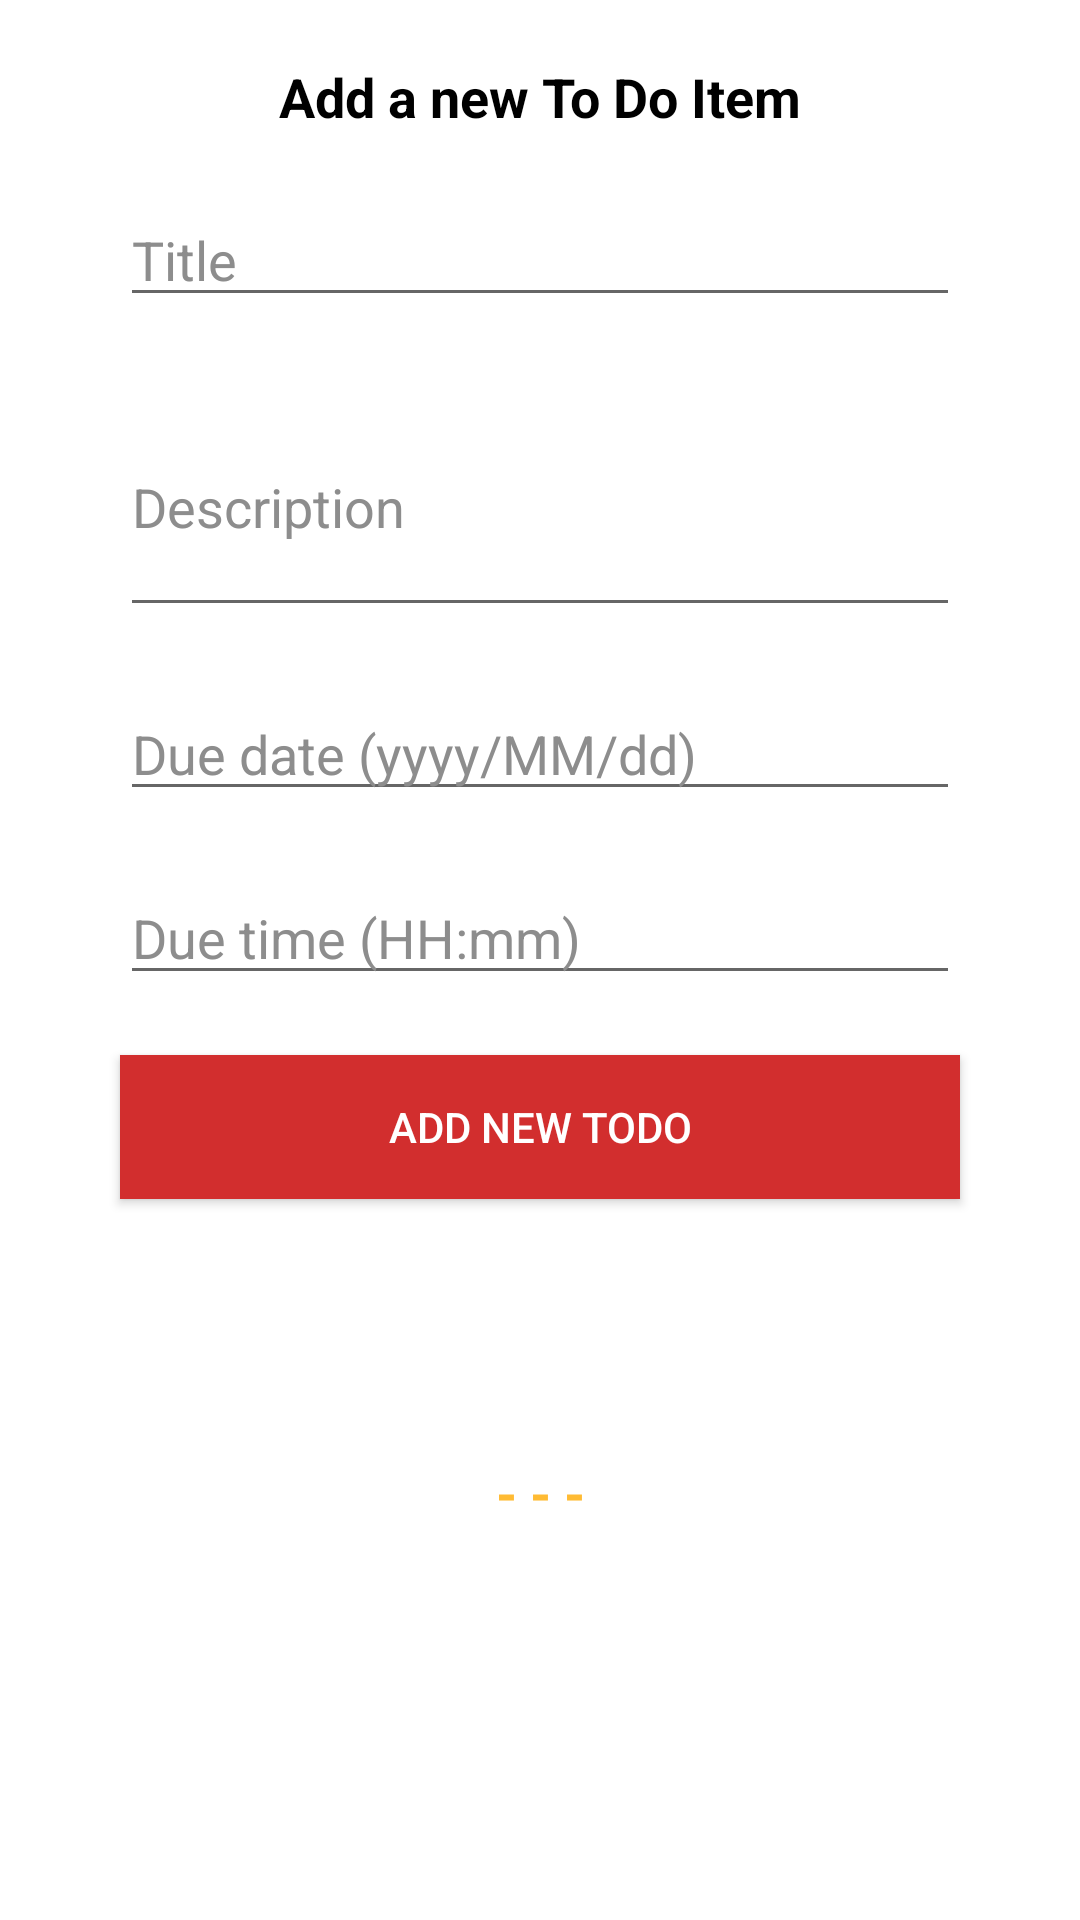

This screen was rendered from an Android layout file. Write that file and the resources it references.
<!-- AndroidManifest.xml: application theme Theme.ABSATest -->
<!-- res/layout/add_to_do_fragment.xml -->
<?xml version="1.0" encoding="utf-8"?>
<androidx.constraintlayout.widget.ConstraintLayout xmlns:android="http://schemas.android.com/apk/res/android"
    xmlns:app="http://schemas.android.com/apk/res-auto"
    xmlns:tools="http://schemas.android.com/tools"
    android:layout_width="match_parent"
    android:layout_height="match_parent"
    android:background="#FFFFFF">

    <androidx.constraintlayout.widget.Guideline
        android:id="@+id/guideline"
        android:layout_width="wrap_content"
        android:layout_height="wrap_content"
        android:orientation="horizontal"
        app:layout_constraintGuide_percent="0.93" />

    

    <androidx.constraintlayout.widget.ConstraintLayout
        android:id="@+id/constraintLayout"
        android:layout_width="0dp"
        android:layout_height="0dp"
        app:layout_constraintBottom_toTopOf="@+id/guideline"
        app:layout_constraintEnd_toEndOf="parent"
        app:layout_constraintStart_toStartOf="parent"
        app:layout_constraintTop_toTopOf="parent">

        <androidx.appcompat.widget.AppCompatTextView
            android:id="@+id/lblInsertHeading"
            android:layout_width="wrap_content"
            android:layout_height="wrap_content"
            android:layout_marginTop="20dp"
            android:text="@string/title_add_todo"
            android:textColor="#000000"
            android:textSize="18sp"
            android:textStyle="bold"
            app:layout_constraintEnd_toEndOf="parent"
            app:layout_constraintStart_toStartOf="parent"
            app:layout_constraintTop_toTopOf="parent" />

        <androidx.appcompat.widget.AppCompatEditText
            android:id="@+id/txtTitle"
            android:layout_width="0dp"
            android:layout_height="wrap_content"
            android:textColor="@color/black"
            android:hint="@string/text_title"
            android:textColorHint="@color/grey"
            android:layout_marginTop="20dp"
            android:layout_marginStart="40dp"
            android:layout_marginEnd="40dp"
            app:layout_constraintEnd_toEndOf="parent"
            app:layout_constraintStart_toStartOf="parent"
            app:layout_constraintTop_toBottomOf="@+id/lblInsertHeading" />

        <androidx.appcompat.widget.AppCompatEditText
            android:id="@+id/txtDescription"
            android:layout_width="0dp"
            android:layout_height="wrap_content"
            android:textColor="@color/black"
            android:hint="@string/text_description"
            android:maxLines="3"
            android:lines="3"
            android:textColorHint="@color/grey"
            android:layout_marginTop="20dp"
            android:layout_marginStart="40dp"
            android:layout_marginEnd="40dp"
            app:layout_constraintEnd_toEndOf="parent"
            app:layout_constraintStart_toStartOf="parent"
            app:layout_constraintTop_toBottomOf="@+id/txtTitle" />

        <androidx.appcompat.widget.AppCompatEditText
            android:id="@+id/dueDate"
            android:layout_width="0dp"
            android:layout_height="wrap_content"
            android:textColor="@color/black"
            android:hint="@string/text_due_date"
            android:textColorHint="@color/grey"
            android:layout_marginTop="20dp"
            android:layout_marginStart="40dp"
            android:layout_marginEnd="40dp"
            app:layout_constraintEnd_toEndOf="parent"
            app:layout_constraintStart_toStartOf="parent"
            app:layout_constraintTop_toBottomOf="@+id/txtDescription" />

        <androidx.appcompat.widget.AppCompatEditText
            android:id="@+id/dueTime"
            android:layout_width="0dp"
            android:layout_height="wrap_content"
            android:textColor="@color/black"
            android:hint="@string/text_due_time"
            android:textColorHint="@color/grey"
            android:layout_marginTop="20dp"
            android:layout_marginStart="40dp"
            android:layout_marginEnd="40dp"
            app:layout_constraintEnd_toEndOf="parent"
            app:layout_constraintStart_toStartOf="parent"
            app:layout_constraintTop_toBottomOf="@+id/dueDate" />

        <androidx.appcompat.widget.AppCompatButton
            android:id="@+id/addTodoButton"
            android:layout_width="0dp"
            android:layout_height="wrap_content"
            android:layout_marginTop="20dp"
            android:layout_marginStart="40dp"
            android:layout_marginEnd="40dp"
            android:background="@color/red"
            android:textColor="@color/white"
            app:layout_constraintEnd_toEndOf="parent"
            app:layout_constraintStart_toStartOf="parent"
            app:layout_constraintTop_toBottomOf="@+id/dueTime"
            android:text="@string/add_to_do_title"/>

        <androidx.appcompat.widget.AppCompatTextView
            android:id="@+id/lblInsertResponse"
            android:layout_width="0dp"
            android:layout_height="wrap_content"
            android:text="- - -"
            android:textSize="18sp"
            android:textStyle="bold"
            android:layout_margin="20dp"
            android:gravity="center"
            android:lineSpacingExtra="5dp"
            android:textColor="@android:color/holo_orange_light"
            app:layout_constraintBottom_toBottomOf="parent"
            app:layout_constraintEnd_toEndOf="parent"
            app:layout_constraintStart_toStartOf="parent"
            app:layout_constraintTop_toBottomOf="@+id/addTodoButton" />

    </androidx.constraintlayout.widget.ConstraintLayout>

</androidx.constraintlayout.widget.ConstraintLayout>
<!-- resources referenced by this layout -->
<resources>
  <color name="black">#FF000000</color>
  <color name="grey">#8D8D8D</color>
  <color name="red">#FFd22e2e</color>
  <color name="white">#FFFFFFFF</color>
  <string name="add_to_do_title">Add new TODO</string>
  <string name="text_description">Description</string>
  <string name="text_due_date">Due date (yyyy/MM/dd)</string>
  <string name="text_due_time">Due time (HH:mm)</string>
  <string name="text_title">Title</string>
  <string name="title_add_todo">Add a new To Do Item</string>
  <style name="Theme.ABSATest" parent="Theme.MaterialComponents.DayNight.NoActionBar">
          
          <item name="colorPrimary">@color/purple_500</item>
          <item name="colorPrimaryVariant">@color/purple_700</item>
          <item name="colorOnPrimary">@color/white</item>
          
          <item name="colorSecondary">@color/teal_200</item>
          <item name="colorSecondaryVariant">@color/teal_700</item>
          <item name="colorOnSecondary">@color/black</item>
          
          <item name="android:statusBarColor" tools:targetApi="l">?attr/colorPrimaryVariant</item>
          
      </style>
  <color name="purple_500">#FF6200EE</color>
  <color name="purple_700">#FF3700B3</color>
  <color name="teal_200">#FF03DAC5</color>
  <color name="teal_700">#FF018786</color>
</resources>
